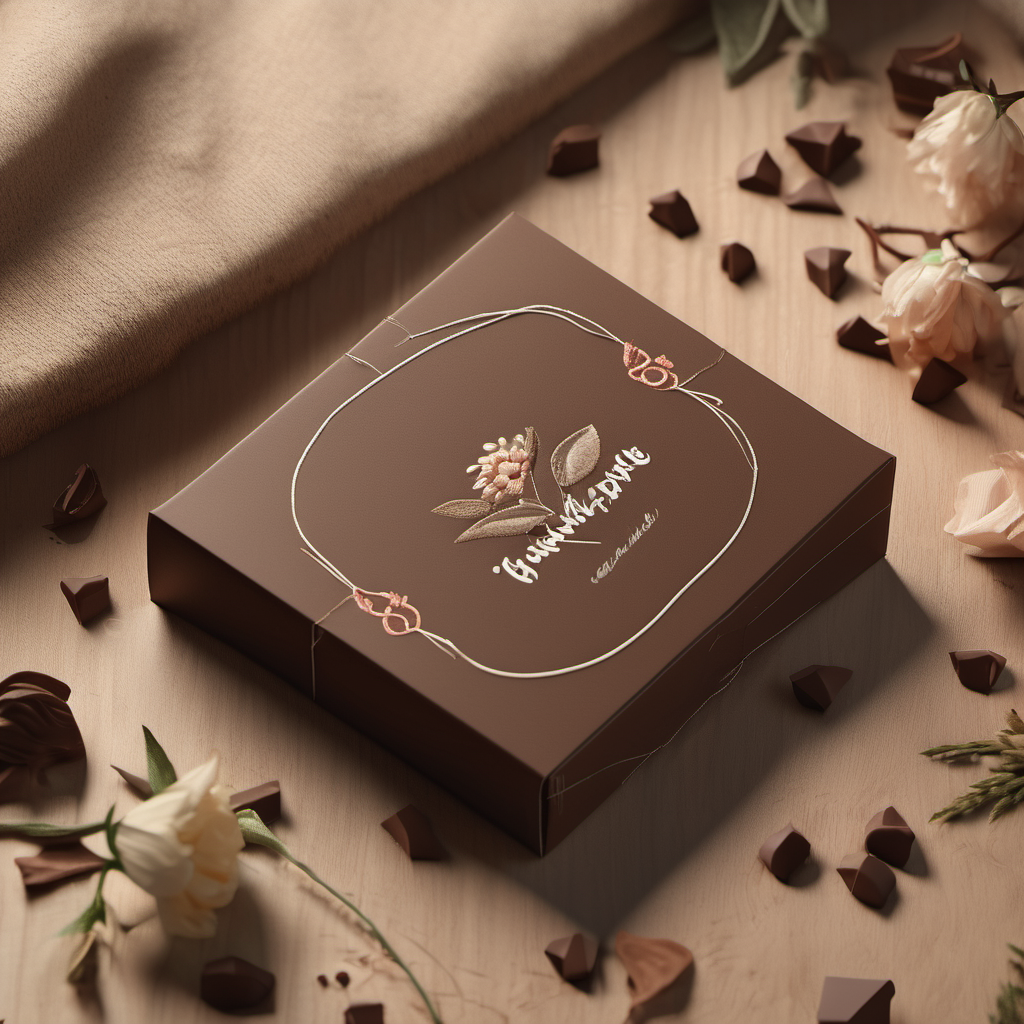
Generation parameters embedded in this image by AUTOMATIC1111 Stable Diffusion web UI or a fork of it (Forge, ...) (PNG 'parameters' text chunk):
Handmade chocolate packaging design，displaying handcrafted elements such as embroidered flowers and handwritten letters，on a wooden surface surrounded by natural tones like warm brown or beige，85mm shot，close-up，interior lighting，Octane Render，high resolution
Steps: 20, Sampler: DPM++ 2M Karras, CFG scale: 7, Seed: 12530322, Size: 1024x1024, Model hash: 31e35c80fc, Model: sd_xl_base_1.0, Version: v1.6.1